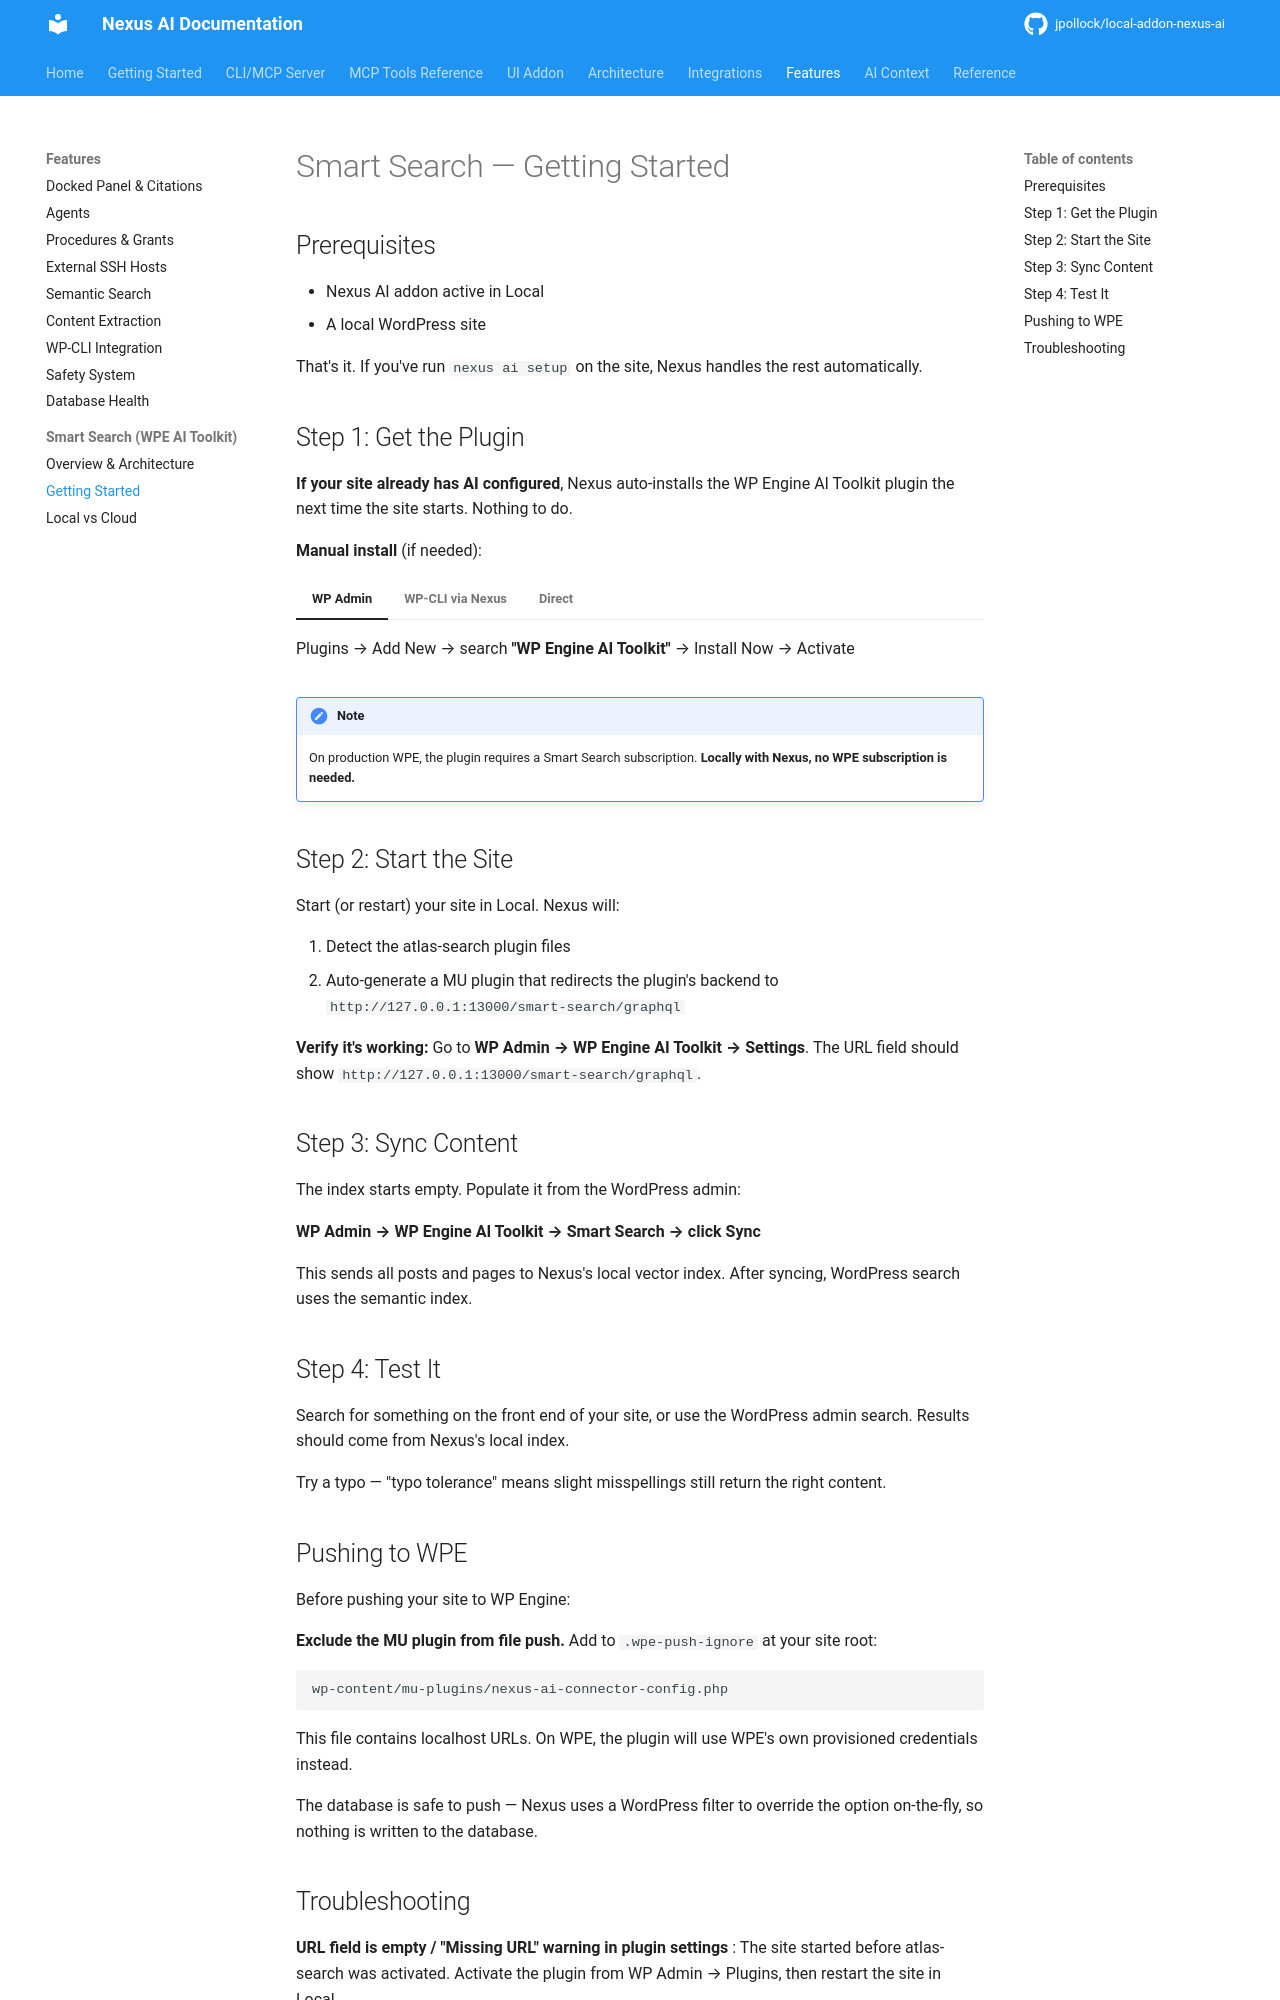

repository: jpollock/local-addon-nexus-ai · page: features/smart-search/getting-started/index.html · generator: mkdocs

---
title: Smart Search — Getting Started
description: Set up WP Engine Smart Search locally with Nexus AI
keywords: [smart-search, setup, atlas-search, local-development]
---

# Smart Search — Getting Started

## Prerequisites

- Nexus AI addon active in Local
- A local WordPress site

That's it. If you've run `nexus ai setup` on the site, Nexus handles the rest automatically.

## Step 1: Get the Plugin

**If your site already has AI configured**, Nexus auto-installs the WP Engine AI Toolkit plugin the next time the site starts. Nothing to do.

**Manual install** (if needed):

=== "WP Admin"
    Plugins → Add New → search **"WP Engine AI Toolkit"** → Install Now → Activate

=== "WP-CLI via Nexus"
    ```bash
    nexus wp "plugin install atlas-search --activate" yoursite@local
    ```

=== "Direct"
    Download from [wordpress.org/plugins/atlas-search](https://wordpress.org/plugins/atlas-search/)

!!! note
    On production WPE, the plugin requires a Smart Search subscription. **Locally with Nexus, no WPE subscription is needed.**

## Step 2: Start the Site

Start (or restart) your site in Local. Nexus will:

1. Detect the atlas-search plugin files
2. Auto-generate a MU plugin that redirects the plugin's backend to `http://127.0.0.1:13000/smart-search/graphql`

**Verify it's working:** Go to **WP Admin → WP Engine AI Toolkit → Settings**. The URL field should show `http://127.0.0.1:13000/smart-search/graphql`.

## Step 3: Sync Content

The index starts empty. Populate it from the WordPress admin:

**WP Admin → WP Engine AI Toolkit → Smart Search → click Sync**

This sends all posts and pages to Nexus's local vector index. After syncing, WordPress search uses the semantic index.

## Step 4: Test It

Search for something on the front end of your site, or use the WordPress admin search. Results should come from Nexus's local index.

Try a typo — "typo tolerance" means slight misspellings still return the right content.

## Pushing to WPE

Before pushing your site to WP Engine:

**Exclude the MU plugin from file push.** Add to `.wpe-push-ignore` at your site root:

```
wp-content/mu-plugins/nexus-ai-connector-config.php
```

This file contains localhost URLs. On WPE, the plugin will use WPE's own provisioned credentials instead.

The database is safe to push — Nexus uses a WordPress filter to override the option on-the-fly, so nothing is written to the database.
